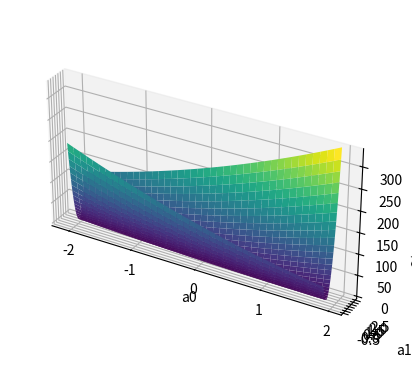

Generate this figure with matplotlib:
import matplotlib.pyplot as plt
import numpy as np

def S(a0,a1):
    
    # no of observations
    m=5 
    
    x = [1,2,3,4,5]
    y = [1,1,2,2,4]
    sum = 0
    
    for i in range(0,m,1):
        temp = a0 + a1*x[i]
        temp1 = y[i] - temp
        sum = temp1**2 + sum
    
    # sum = a0**2 + a1**2
        
    return a0,a1,sum

x_data = []
y_data = []
z_data = []

# 2d array in array.

for i in np.arange(-2, 2, 0.1):
    # clean for next loop
    x_row = []
    y_row = []
    z_row = []
    for j in np.arange(-0.7, 2.7, 0.1):
        x, y, z = S(i, j)
        x_row.append(x)
        y_row.append(y)
        z_row.append(z)
    
    x_data.append(x_row)
    y_data.append(y_row)
    z_data.append(z_row)
        
x = np.array(x_data)
y = np.array(y_data)
z = np.array(z_data)

fig = plt.figure()
f1 = fig.add_subplot(projection='3d')

f1.plot_surface(x,y,z,cmap="viridis")

f1.set_xlabel("a0")
f1.set_ylabel("a1")
f1.set_zlabel("S(a0, a1)")
f1.set_box_aspect((2, 0.2, 1)) 

plt.show()
